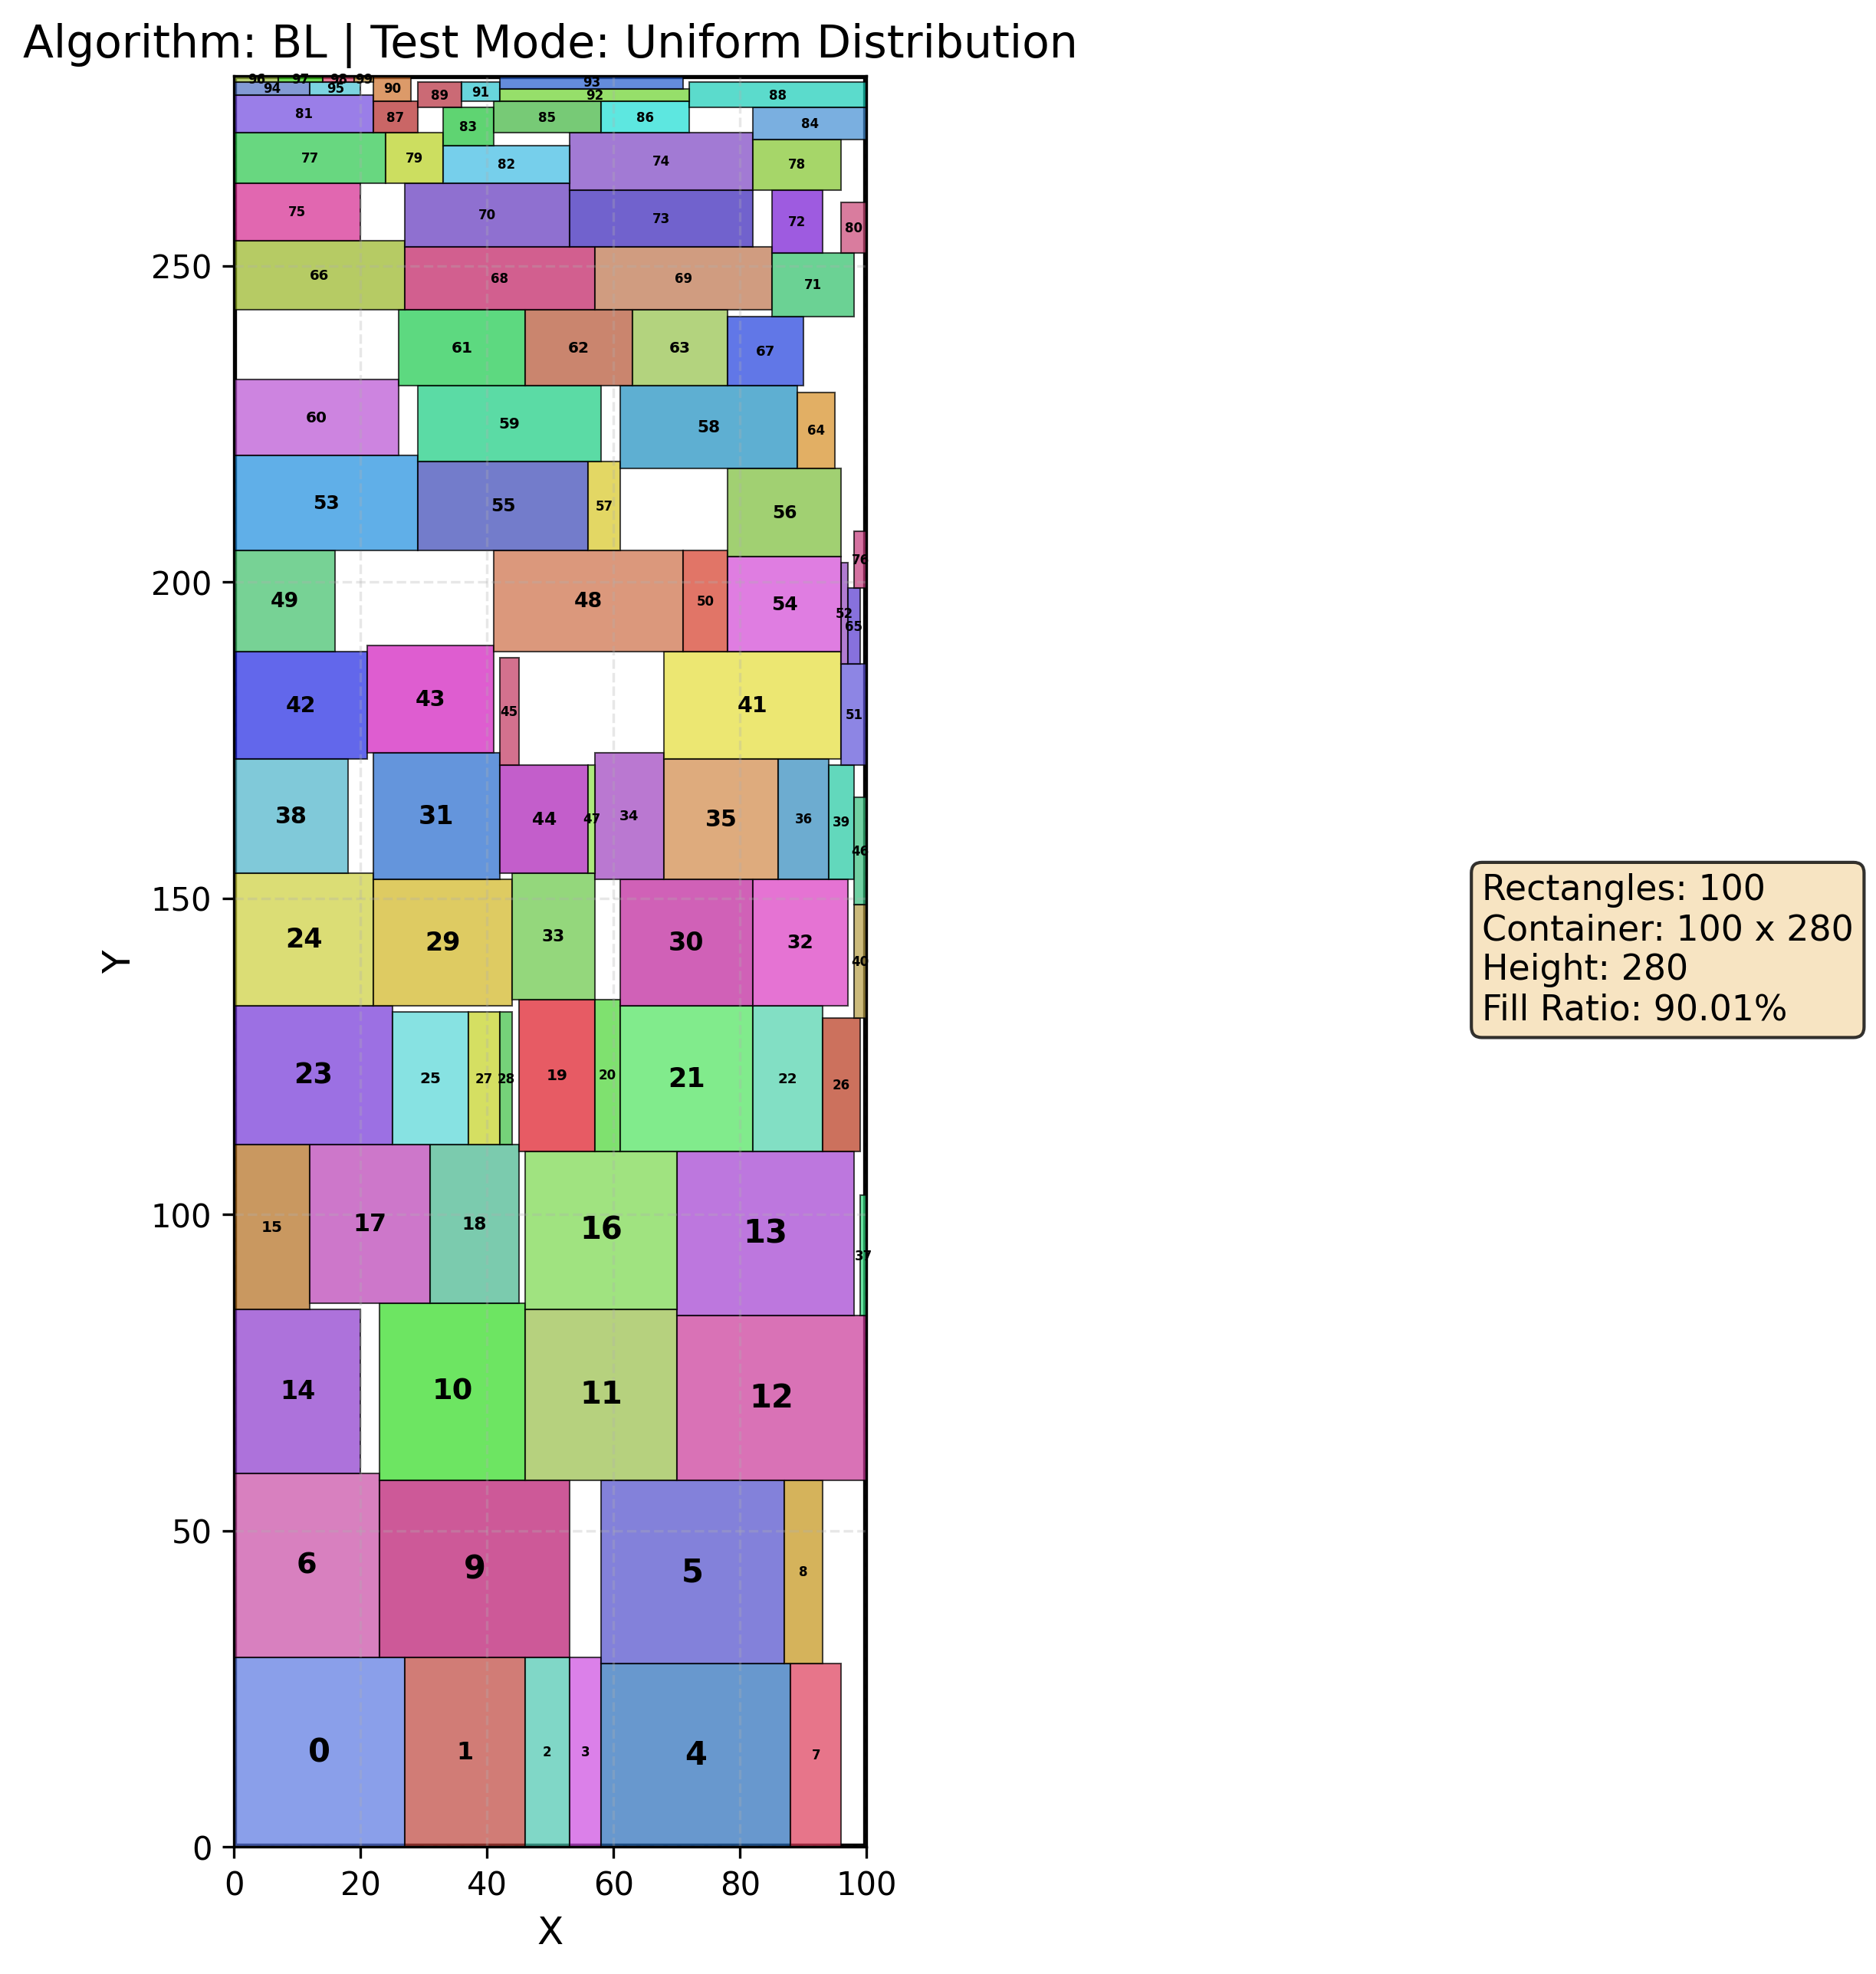

The data file committed next to this chart (first rows):
BL, Uniform Distribution, 100, 280, 100, 0.9001
0, 0, 0, 27, 30
1, 27, 0, 19, 30
2, 46, 0, 7, 30
3, 53, 0, 5, 30
4, 58, 0, 30, 29
5, 58, 29, 29, 29
6, 0, 30, 23, 29
7, 88, 0, 8, 29
8, 87, 29, 6, 29
9, 23, 30, 30, 28
10, 23, 58, 23, 28
11, 46, 58, 24, 27
12, 70, 58, 30, 26
13, 70, 84, 28, 26
14, 0, 59, 20, 26
15, 0, 85, 12, 26
16, 46, 85, 24, 25
17, 12, 86, 19, 25
18, 31, 86, 14, 25
19, 45, 110, 12, 24
20, 57, 110, 4, 24
21, 61, 110, 21, 23
22, 82, 110, 11, 23
23, 0, 111, 25, 22
24, 0, 133, 22, 21
25, 25, 111, 12, 21
26, 93, 110, 6, 21
27, 37, 111, 5, 21
28, 42, 111, 2, 21
29, 22, 133, 22, 20
30, 61, 133, 21, 20
31, 22, 153, 20, 20
32, 82, 133, 15, 20
33, 44, 134, 13, 20
34, 57, 153, 11, 20
35, 68, 153, 18, 19
36, 86, 153, 8, 19
37, 99, 84, 1, 19
38, 0, 154, 18, 18
39, 94, 153, 4, 18
40, 98, 131, 2, 18
41, 68, 172, 28, 17
42, 0, 172, 21, 17
43, 21, 173, 20, 17
44, 42, 154, 14, 17
45, 42, 171, 3, 17
46, 98, 149, 2, 17
47, 56, 154, 1, 17
48, 41, 189, 30, 16
49, 0, 189, 16, 16
50, 71, 189, 7, 16
51, 96, 171, 4, 16
52, 96, 187, 1, 16
53, 0, 205, 29, 15
54, 78, 189, 18, 15
55, 29, 205, 27, 14
56, 78, 204, 18, 14
57, 56, 205, 5, 14
58, 61, 218, 28, 13
59, 29, 219, 29, 12
... 40 more rows
